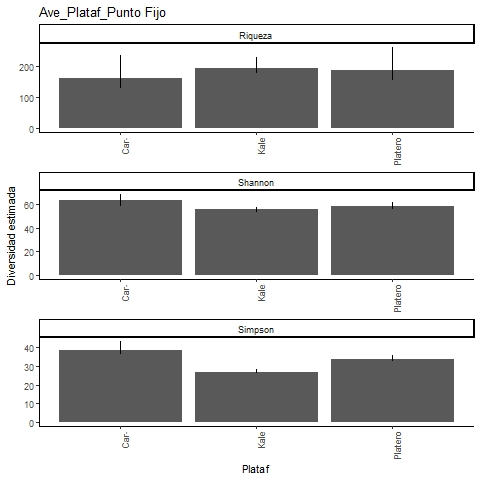

Source data for this figure (header and first rows):
, Site, Diversity, Observed, Estimator, s.e., LCL, UCL, n, S.obs, SC
1, Caracterizacion, Species richness, 114, 162, 23.99, 133, 235.1, 965, 114, 0.9679
2, Caracterizacion, Shannon diversity, 58.38, 63.74, 2.223, 59.39, 68.1, 965, 114, 0.9679
3, Caracterizacion, Simpson diversity, 36.95, 38.38, 2.312, 36.95, 42.91, 965, 114, 0.9679
4, Kale, Species richness, 171, 193.5, 11.6, 179.7, 229.3, 5502, 171, 0.9953
5, Kale, Shannon diversity, 54.36, 55.38, 1.044, 54.36, 57.43, 5502, 171, 0.9953
6, Kale, Simpson diversity, 26.46, 26.59, 0.796, 26.46, 28.15, 5502, 171, 0.9953
7, Platero, Species richness, 140, 188, 24.01, 159, 261.2, 2667, 140, 0.9884
8, Platero, Shannon diversity, 56.51, 58.62, 1.456, 56.51, 61.48, 2667, 140, 0.9884
9, Platero, Simpson diversity, 33.03, 33.44, 1.178, 33.03, 35.74, 2667, 140, 0.9884
